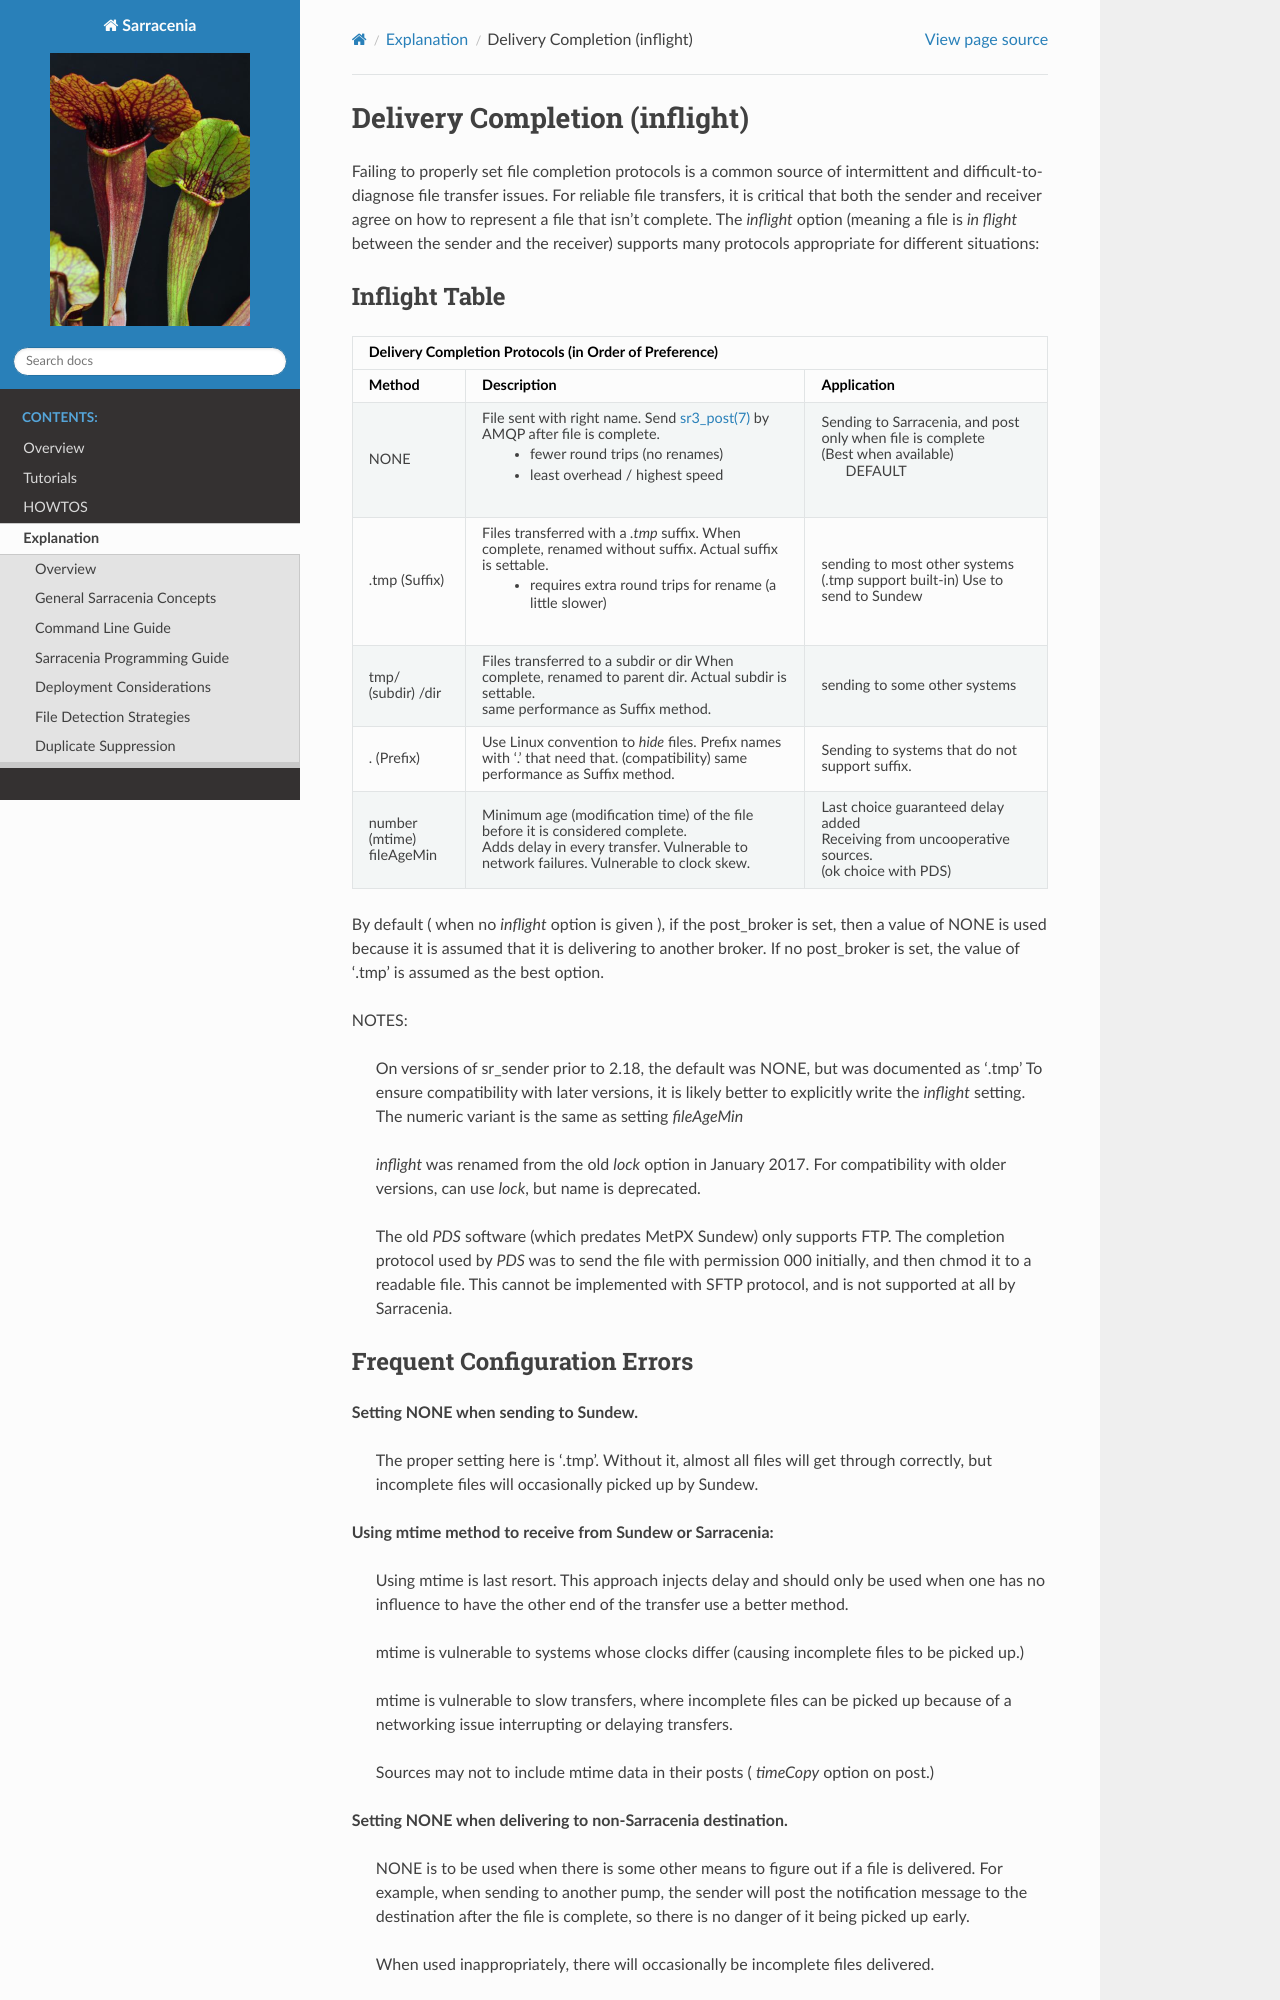

repository: MetPX/sarracenia · page: Explanation/FileCompletion.html · generator: sphinx


==============================
Delivery Completion (inflight)
==============================

Failing to properly set file completion protocols is a common source of intermittent and
difficult-to-diagnose file transfer issues. For reliable file transfers, it is 
critical that both the sender and receiver agree on how to represent a file that isn't complete.
The *inflight* option (meaning a file is *in flight* between the sender and the receiver) supports
many protocols appropriate for different situations:

Inflight Table
--------------

+--------------------------------------------------------------------------------------------+
|                                                                                            |
|               Delivery Completion Protocols (in Order of Preference)                       |
|                                                                                            |
+-------------+---------------------------------------+--------------------------------------+
| Method      | Description                           | Application                          |
+=============+=======================================+======================================+
|             |File sent with right name.             |Sending to Sarracenia, and            |
|   NONE      |Send `sr3_post(7) <sr3_post.7.rst>`_   |post only when file is complete       |
|             |by AMQP after file is complete.        |                                      |
|             |                                       |(Best when available)                 |
|             | - fewer round trips (no renames)      | - Default on sr_sarra.               |
|             | - least overhead / highest speed      | - Default on sr_subscribe and sender |
|             |                                       |   when post_broker is set.           |
+-------------+---------------------------------------+--------------------------------------+
|             |Files transferred with a *.tmp* suffix.|sending to most other systems         |
| .tmp        |When complete, renamed without suffix. |(.tmp support built-in)               |
| (Suffix)    |Actual suffix is settable.             |Use to send to Sundew                 |
|             |                                       |                                      |
|             | - requires extra round trips for      |(usually a good choice)               |
|             |   rename (a little slower)            | - default when no post broker set    |
+-------------+---------------------------------------+--------------------------------------+
|             |Files transferred to a subdir or dir   |sending to some other systems         |
| tmp/        |When complete, renamed to parent dir.  |                                      |
| (subdir)    |Actual subdir is settable.             |                                      |
| /dir        |                                       |                                      |
|             |same performance as Suffix method.     |                                      |
+-------------+---------------------------------------+--------------------------------------+
|             |Use Linux convention to *hide* files.  |Sending to systems that               |
| .           |Prefix names with '.'                  |do not support suffix.                |
| (Prefix)    |that need that. (compatibility)        |                                      |
|             |same performance as Suffix method.     |                                      |
+-------------+---------------------------------------+--------------------------------------+
|             |Minimum age (modification time)        |Last choice                           |
|  number     |of the file before it is considered    |guaranteed delay added                |
|  (mtime)    |complete.                              |                                      |
|             |                                       |Receiving from uncooperative          |
|  fileAgeMin |Adds delay in every transfer.          |sources.                              |
|             |Vulnerable to network failures.        |                                      |
|             |Vulnerable to clock skew.              |(ok choice with PDS)                  |
+-------------+---------------------------------------+--------------------------------------+

By default ( when no *inflight* option is given ), if the post_broker is set, then a value of NONE
is used because it is assumed that it is delivering to another broker. If no post_broker
is set, the value of '.tmp' is assumed as the best option.

NOTES:
 
  On versions of sr_sender prior to 2.18, the default was NONE, but was documented as '.tmp'
  To ensure compatibility with later versions, it is likely better to explicitly write
  the *inflight* setting.  The numeric variant is the same as setting *fileAgeMin*
 
  *inflight* was renamed from the old *lock* option in January 2017. For compatibility with
  older versions, can use *lock*, but name is deprecated.
  
  The old *PDS* software (which predates MetPX Sundew) only supports FTP. The completion protocol 
  used by *PDS* was to send the file with permission 000 initially, and then chmod it to a 
  readable file. This cannot be implemented with SFTP protocol, and is not supported at all
  by Sarracenia.
